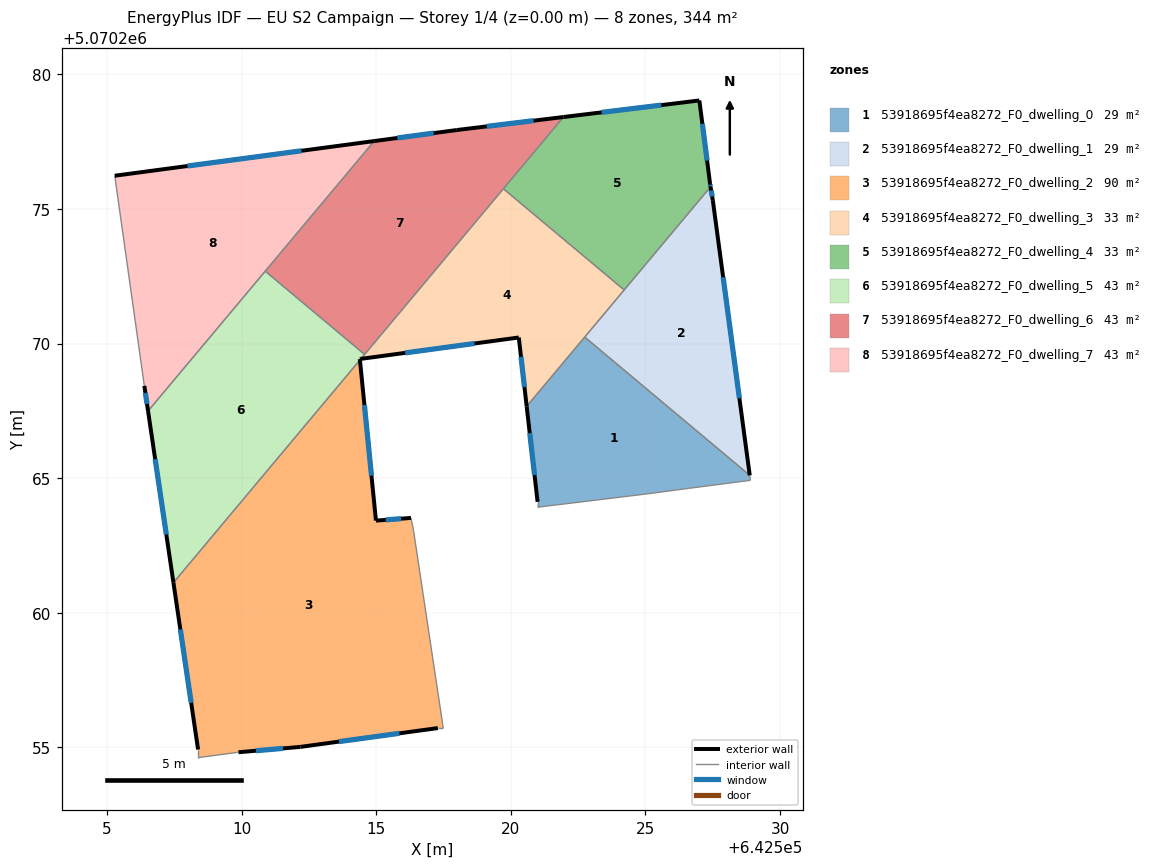
=== STOREY PLAN SPEC (per zone: floor XY polygon, exterior-wall plan segments, windows/doors) ===
zone 1: 53918695f4ea8272_F0_dwelling_0  (29.2 m²)
  floor: (642528.90, 5070264.92) (642528.88, 5070265.11) (642522.74, 5070270.24) (642520.59, 5070267.67) (642520.99, 5070264.12) (642520.99, 5070263.92) (642525.10, 5070264.42) (642526.60, 5070264.62)
  exterior wall: (642520.99, 5070264.12) – (642520.59, 5070267.67)  [3.6 m]
    window: (642520.88, 5070265.12) – (642520.70, 5070266.68)  [2.1 m²]
  interior walls: 7
zone 2: 53918695f4ea8272_F0_dwelling_1  (29.2 m²)
  floor: (642528.88, 5070265.11) (642527.50, 5070275.33) (642527.42, 5070275.83) (642522.74, 5070270.24)
  exterior wall: (642527.42, 5070275.83) – (642527.50, 5070275.33)  [0.5 m]
    window: (642527.44, 5070275.69) – (642527.48, 5070275.47)  [0.3 m²]
  exterior wall: (642527.50, 5070275.33) – (642528.88, 5070265.11)  [10.3 m]
    window: (642527.89, 5070272.47) – (642528.49, 5070267.97)  [6.0 m²]
  interior walls: 3
zone 3: 53918695f4ea8272_F0_dwelling_2  (90.3 m²)
  floor: (642517.49, 5070255.72) (642516.39, 5070263.03) (642516.29, 5070263.53) (642514.99, 5070263.42) (642514.40, 5070269.39) (642507.47, 5070261.12) (642508.38, 5070254.92) (642508.38, 5070254.62) (642509.82, 5070254.81) (642509.88, 5070254.82) (642512.19, 5070255.02) (642517.29, 5070255.72)
  exterior wall: (642514.99, 5070263.42) – (642516.29, 5070263.53)  [1.3 m]
    window: (642515.35, 5070263.45) – (642515.93, 5070263.50)  [0.8 m²]
  exterior wall: (642517.29, 5070255.72) – (642512.19, 5070255.02)  [5.2 m]
    window: (642515.86, 5070255.52) – (642513.62, 5070255.22)  [3.0 m²]
  exterior wall: (642512.19, 5070255.02) – (642509.88, 5070254.82)  [2.3 m]
    window: (642511.54, 5070254.96) – (642510.53, 5070254.88)  [1.3 m²]
  exterior wall: (642508.38, 5070254.92) – (642507.47, 5070261.12)  [6.3 m]
    window: (642508.13, 5070256.66) – (642507.72, 5070259.38)  [3.6 m²]
  exterior wall: (642514.40, 5070269.39) – (642514.99, 5070263.42)  [6.0 m]
    window: (642514.56, 5070267.72) – (642514.82, 5070265.10)  [3.5 m²]
  interior walls: 7
zone 4: 53918695f4ea8272_F0_dwelling_3  (33.0 m²)
  floor: (642520.59, 5070267.67) (642524.21, 5070271.99) (642519.72, 5070275.75) (642514.43, 5070269.43) (642520.30, 5070270.23)
  exterior wall: (642520.30, 5070270.23) – (642514.43, 5070269.43)  [5.9 m]
    window: (642518.65, 5070270.01) – (642516.07, 5070269.66)  [3.4 m²]
  exterior wall: (642520.59, 5070267.67) – (642520.30, 5070270.23)  [2.6 m]
    window: (642520.51, 5070268.39) – (642520.38, 5070269.51)  [1.5 m²]
  interior walls: 5
zone 5: 53918695f4ea8272_F0_dwelling_4  (33.0 m²)
  floor: (642524.21, 5070271.99) (642527.42, 5070275.83) (642527.40, 5070275.93) (642527.00, 5070279.03) (642521.95, 5070278.42) (642519.72, 5070275.75)
  exterior wall: (642521.95, 5070278.42) – (642527.00, 5070279.03)  [5.1 m]
    window: (642523.37, 5070278.59) – (642525.59, 5070278.86)  [2.9 m²]
  exterior wall: (642527.00, 5070279.03) – (642527.40, 5070275.93)  [3.1 m]
    window: (642527.12, 5070278.16) – (642527.29, 5070276.80)  [1.8 m²]
  exterior wall: (642527.40, 5070275.93) – (642527.42, 5070275.83)  [0.1 m]
    window: (642527.41, 5070275.90) – (642527.42, 5070275.85)  [0.1 m²]
  interior walls: 3
zone 6: 53918695f4ea8272_F0_dwelling_5  (43.0 m²)
  floor: (642507.47, 5070261.12) (642514.40, 5070269.39) (642514.39, 5070269.43) (642514.43, 5070269.43) (642514.57, 5070269.60) (642510.88, 5070272.69) (642506.52, 5070267.50)
  exterior wall: (642507.47, 5070261.12) – (642506.52, 5070267.50)  [6.4 m]
    window: (642507.20, 5070262.91) – (642506.79, 5070265.71)  [3.7 m²]
  exterior wall: (642514.43, 5070269.43) – (642514.39, 5070269.43)  [0.0 m]
  exterior wall: (642514.39, 5070269.43) – (642514.40, 5070269.39)  [0.0 m]
  interior walls: 4
zone 7: 53918695f4ea8272_F0_dwelling_6  (43.0 m²)
  floor: (642514.57, 5070269.60) (642521.95, 5070278.42) (642518.00, 5070277.93) (642514.93, 5070277.53) (642510.88, 5070272.69)
  exterior wall: (642514.93, 5070277.53) – (642518.00, 5070277.93)  [3.1 m]
    window: (642515.79, 5070277.64) – (642517.14, 5070277.82)  [1.8 m²]
  exterior wall: (642518.00, 5070277.93) – (642521.95, 5070278.42)  [4.0 m]
    window: (642519.11, 5070278.07) – (642520.85, 5070278.28)  [2.3 m²]
  interior walls: 4
zone 8: 53918695f4ea8272_F0_dwelling_7  (42.9 m²)
  floor: (642506.52, 5070267.50) (642514.93, 5070277.53) (642505.29, 5070276.24) (642506.39, 5070268.43)
  exterior wall: (642506.52, 5070267.50) – (642506.39, 5070268.43)  [0.9 m]
    window: (642506.49, 5070267.76) – (642506.42, 5070268.17)  [0.5 m²]
  exterior wall: (642505.29, 5070276.24) – (642514.93, 5070277.53)  [9.7 m]
    window: (642507.99, 5070276.60) – (642512.22, 5070277.16)  [5.6 m²]
  interior walls: 3

=== DERIVED (storey summary) ===
Building: EU S2 Campaign
Storey: 1 of 4  (floor level z = 0.00 m)
Storey gross floor area: 343.6 m²
Zones on this storey: 8
  - 53918695f4ea8272_F0_dwelling_0: floor 29.2 m²; exterior wall 3.6 m (10.7 m²); 1 window(s) 2.1 m²; WWR 19.3%
  - 53918695f4ea8272_F0_dwelling_1: floor 29.2 m²; exterior wall 10.8 m (32.5 m²); 2 window(s) 6.3 m²; WWR 19.3%
  - 53918695f4ea8272_F0_dwelling_2: floor 90.3 m²; exterior wall 21.0 m (63.1 m²); 5 window(s) 12.2 m²; WWR 19.3%
  - 53918695f4ea8272_F0_dwelling_3: floor 33.0 m²; exterior wall 8.5 m (25.5 m²); 2 window(s) 4.9 m²; WWR 19.3%
  - 53918695f4ea8272_F0_dwelling_4: floor 33.0 m²; exterior wall 8.3 m (25.0 m²); 3 window(s) 4.8 m²; WWR 19.3%
  - 53918695f4ea8272_F0_dwelling_5: floor 43.0 m²; exterior wall 6.5 m (19.6 m²); 1 window(s) 3.7 m²; WWR 19.1%
  - 53918695f4ea8272_F0_dwelling_6: floor 43.0 m²; exterior wall 7.1 m (21.3 m²); 2 window(s) 4.1 m²; WWR 19.3%
  - 53918695f4ea8272_F0_dwelling_7: floor 42.9 m²; exterior wall 10.7 m (32.0 m²); 2 window(s) 6.2 m²; WWR 19.3%
Zone adjacency (shared interzone walls):
  - 53918695f4ea8272_F0_dwelling_0 ↔ 53918695f4ea8272_F0_dwelling_1
  - 53918695f4ea8272_F0_dwelling_0 ↔ 53918695f4ea8272_F0_dwelling_3
  - 53918695f4ea8272_F0_dwelling_1 ↔ 53918695f4ea8272_F0_dwelling_3
  - 53918695f4ea8272_F0_dwelling_1 ↔ 53918695f4ea8272_F0_dwelling_4
  - 53918695f4ea8272_F0_dwelling_2 ↔ 53918695f4ea8272_F0_dwelling_5
  - 53918695f4ea8272_F0_dwelling_3 ↔ 53918695f4ea8272_F0_dwelling_4
  - 53918695f4ea8272_F0_dwelling_3 ↔ 53918695f4ea8272_F0_dwelling_5
  - 53918695f4ea8272_F0_dwelling_3 ↔ 53918695f4ea8272_F0_dwelling_6
  - 53918695f4ea8272_F0_dwelling_4 ↔ 53918695f4ea8272_F0_dwelling_6
  - 53918695f4ea8272_F0_dwelling_5 ↔ 53918695f4ea8272_F0_dwelling_6
  - 53918695f4ea8272_F0_dwelling_5 ↔ 53918695f4ea8272_F0_dwelling_7
  - 53918695f4ea8272_F0_dwelling_6 ↔ 53918695f4ea8272_F0_dwelling_7